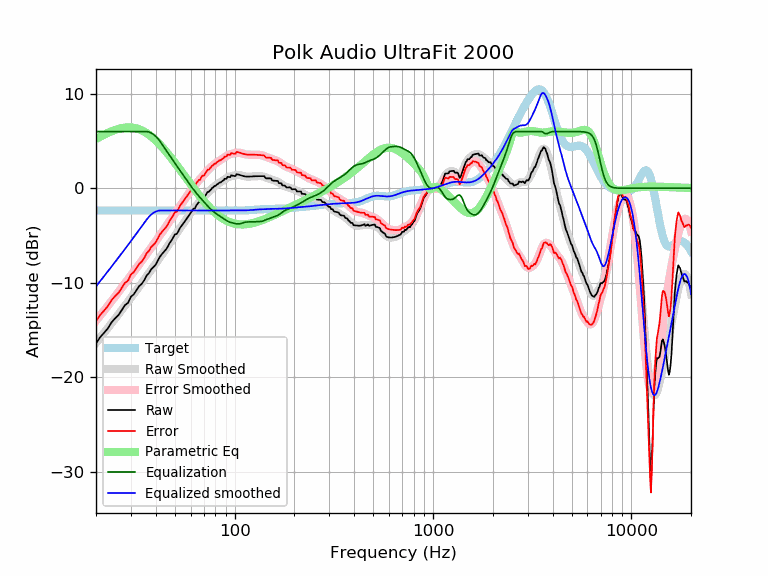

The file beside this chart, header and first rows:
frequency, raw, error, smoothed, error_smoothed, equalization, parametric_eq, equalized_raw, equalized_smoothed, target
20, -16.43, -14.08, -16.37, -14.02, 6.00, 5.22, -10.43, -10.37, -2.35
21, -15.75, -13.40, -15.82, -13.47, 6.00, 5.46, -9.75, -9.82, -2.35
22, -15.28, -12.93, -15.29, -12.93, 6.00, 5.68, -9.28, -9.29, -2.35
23, -14.80, -12.45, -14.77, -12.42, 6.00, 5.87, -8.80, -8.77, -2.35
24, -14.17, -11.81, -14.27, -11.92, 6.00, 6.04, -8.17, -8.27, -2.35
25, -13.75, -11.40, -13.78, -11.43, 6.00, 6.18, -7.75, -7.78, -2.35
26, -13.40, -11.05, -13.32, -10.96, 6.00, 6.29, -7.40, -7.32, -2.35
27, -12.87, -10.51, -12.86, -10.51, 6.00, 6.37, -6.87, -6.86, -2.35
28, -12.37, -10.01, -12.42, -10.07, 6.00, 6.42, -6.37, -6.42, -2.35
29, -12.13, -9.77, -12.00, -9.65, 6.00, 6.44, -6.13, -6.00, -2.35
30, -11.47, -9.12, -11.59, -9.23, 6.00, 6.43, -5.47, -5.59, -2.35
31, -11.23, -8.87, -11.18, -8.83, 6.00, 6.39, -5.23, -5.18, -2.35
32, -10.78, -8.43, -10.79, -8.44, 6.00, 6.33, -4.78, -4.79, -2.35
33, -10.35, -8.00, -10.41, -8.06, 6.00, 6.24, -4.35, -4.41, -2.35
34, -10.11, -7.76, -10.03, -7.68, 6.00, 6.13, -4.11, -4.03, -2.35
35, -9.73, -7.38, -9.67, -7.32, 6.00, 5.99, -3.73, -3.67, -2.35
36, -9.23, -6.88, -9.31, -6.96, 6.00, 5.83, -3.23, -3.31, -2.35
37, -8.97, -6.62, -8.97, -6.61, 5.95, 5.66, -3.02, -3.01, -2.35
38, -8.55, -6.20, -8.63, -6.27, 5.85, 5.47, -2.70, -2.78, -2.35
39, -8.33, -5.98, -8.29, -5.94, 5.70, 5.27, -2.63, -2.60, -2.35
40, -8.07, -5.72, -7.97, -5.61, 5.50, 5.06, -2.58, -2.47, -2.35
41, -7.65, -5.30, -7.64, -5.29, 5.26, 4.84, -2.39, -2.39, -2.35
42, -7.24, -4.89, -7.33, -4.98, 4.98, 4.61, -2.26, -2.35, -2.35
43, -6.96, -4.60, -7.02, -4.67, 4.67, 4.38, -2.29, -2.35, -2.35
44, -6.72, -4.37, -6.71, -4.36, 4.36, 4.14, -2.36, -2.35, -2.35
45, -6.49, -4.14, -6.41, -4.06, 4.06, 3.90, -2.43, -2.35, -2.35
46, -6.20, -3.84, -6.12, -3.77, 3.77, 3.66, -2.43, -2.35, -2.35
47, -5.80, -3.45, -5.83, -3.48, 3.48, 3.42, -2.33, -2.35, -2.35
48, -5.53, -3.17, -5.54, -3.19, 3.19, 3.17, -2.33, -2.35, -2.35
49, -5.21, -2.86, -5.27, -2.92, 2.92, 2.93, -2.29, -2.35, -2.35
50, -4.88, -2.53, -5.00, -2.65, 2.65, 2.69, -2.24, -2.35, -2.35
51, -4.84, -2.49, -4.74, -2.39, 2.39, 2.45, -2.45, -2.35, -2.35
52, -4.56, -2.20, -4.48, -2.13, 2.13, 2.21, -2.42, -2.35, -2.35
53, -4.20, -1.85, -4.23, -1.88, 1.88, 1.97, -2.32, -2.35, -2.35
54, -3.98, -1.62, -3.99, -1.64, 1.64, 1.74, -2.34, -2.35, -2.35
55, -3.75, -1.40, -3.75, -1.40, 1.40, 1.51, -2.35, -2.35, -2.35
56, -3.52, -1.17, -3.51, -1.16, 1.16, 1.29, -2.36, -2.35, -2.35
57, -3.29, -0.94, -3.28, -0.93, 0.93, 1.07, -2.36, -2.35, -2.35
58, -3.07, -0.71, -3.06, -0.70, 0.70, 0.85, -2.36, -2.35, -2.35
59, -2.84, -0.49, -2.84, -0.48, 0.48, 0.64, -2.36, -2.35, -2.35
60, -2.62, -0.27, -2.62, -0.27, 0.27, 0.43, -2.35, -2.35, -2.35
61, -2.38, -0.03, -2.42, -0.06, 0.06, 0.23, -2.32, -2.35, -2.35
62, -2.16, 0.20, -2.22, 0.13, -0.13, 0.03, -2.29, -2.35, -2.35
63, -2.15, 0.20, -2.03, 0.32, -0.32, -0.16, -2.48, -2.35, -2.35
64, -1.83, 0.53, -1.85, 0.50, -0.50, -0.35, -2.33, -2.35, -2.35
65, -1.64, 0.71, -1.68, 0.67, -0.67, -0.53, -2.31, -2.35, -2.35
66, -1.46, 0.89, -1.52, 0.83, -0.83, -0.71, -2.30, -2.35, -2.35
67, -1.46, 0.89, -1.36, 0.99, -0.99, -0.88, -2.45, -2.35, -2.35
68, -1.14, 1.21, -1.21, 1.14, -1.14, -1.05, -2.28, -2.35, -2.35
69, -1.02, 1.34, -1.06, 1.29, -1.29, -1.21, -2.31, -2.35, -2.35
70, -1.03, 1.32, -0.91, 1.44, -1.44, -1.36, -2.47, -2.35, -2.35
71, -0.81, 1.54, -0.77, 1.58, -1.58, -1.51, -2.40, -2.35, -2.35
72, -0.59, 1.76, -0.63, 1.73, -1.73, -1.66, -2.32, -2.35, -2.35
73, -0.39, 1.96, -0.49, 1.86, -1.86, -1.80, -2.25, -2.35, -2.35
74, -0.40, 1.95, -0.36, 2.00, -2.00, -1.93, -2.40, -2.35, -2.35
75, -0.24, 2.11, -0.23, 2.12, -2.12, -2.06, -2.36, -2.35, -2.35
76, -0.13, 2.22, -0.11, 2.24, -2.24, -2.18, -2.37, -2.35, -2.35
77, 0.03, 2.38, 0.00, 2.35, -2.35, -2.30, -2.32, -2.35, -2.35
78, 0.09, 2.44, 0.10, 2.46, -2.46, -2.41, -2.36, -2.35, -2.35
79, 0.25, 2.60, 0.20, 2.55, -2.55, -2.52, -2.30, -2.35, -2.35
... 553 more rows
